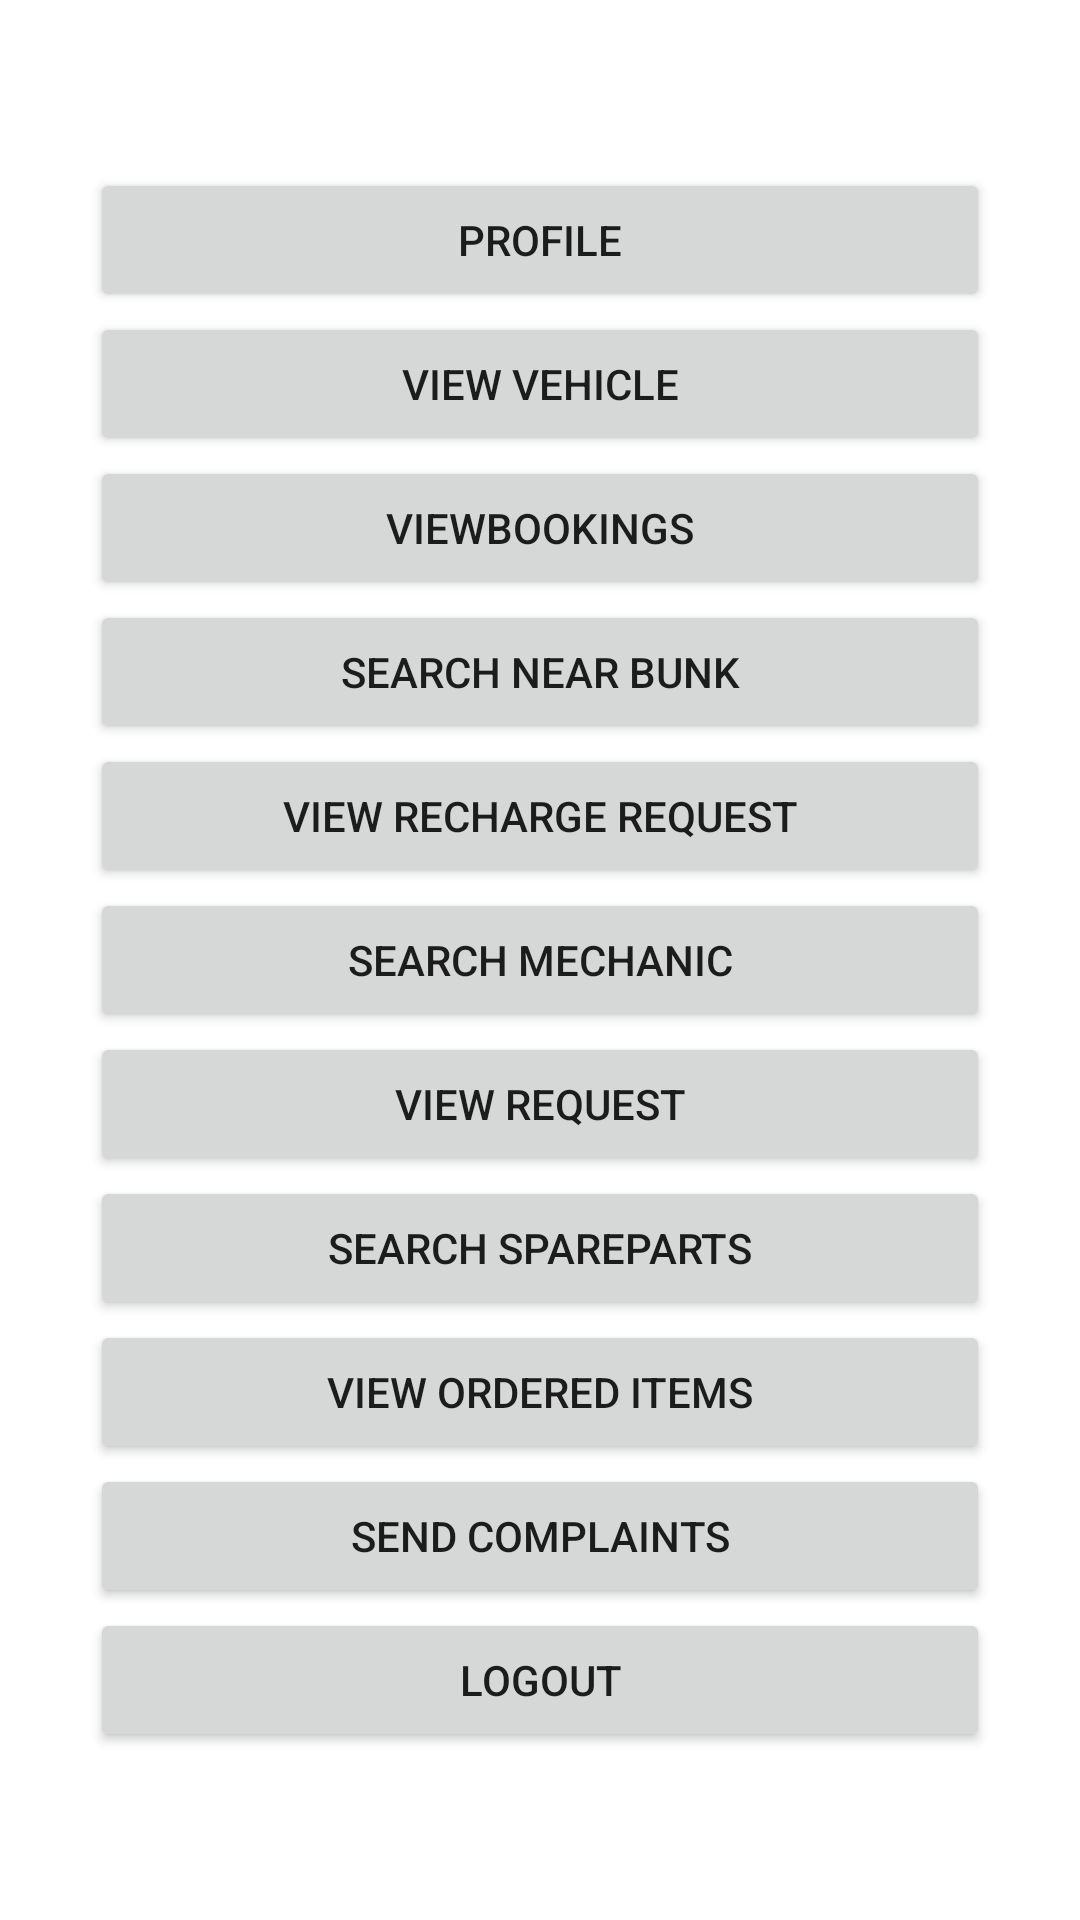

Android layout source for this screen:
<!-- AndroidManifest.xml: application theme Theme.Evuniversalapp -->
<!-- res/layout/activity_userhome.xml -->
<?xml version="1.0" encoding="utf-8"?>
<LinearLayout xmlns:android="http://schemas.android.com/apk/res/android"
    xmlns:app="http://schemas.android.com/apk/res-auto"
    xmlns:tools="http://schemas.android.com/tools"
    android:layout_width="match_parent"
    android:layout_height="match_parent"
    android:gravity="center"
    android:orientation="vertical"
    android:background="@drawable/bike"
    tools:context=".Userhome">

    <Button
        android:id="@+id/userprofile"
        android:layout_width="300dp"
        android:layout_height="wrap_content"

        android:text="Profile" />

    <Button
        android:id="@+id/viewvehicle"
        android:layout_width="300dp"
        android:layout_height="wrap_content"

        android:text="View Vehicle" />

    <Button
        android:id="@+id/viewbookings"
        android:layout_width="300dp"
        android:layout_height="wrap_content"

        android:text="Viewbookings" />

    <Button
        android:id="@+id/searchnearbunk"
        android:layout_width="300dp"
        android:layout_height="wrap_content"

        android:text="Search Near Bunk" />

    <Button
        android:id="@+id/Viewrechargerequests"
        android:layout_width="300dp"
        android:layout_height="wrap_content"

        android:text="View Recharge Request" />

    <Button
        android:id="@+id/searchmechanic"
        android:layout_width="300dp"
        android:layout_height="wrap_content"

        android:text="Search Mechanic" />

    <Button
        android:id="@+id/viewrequest"
        android:layout_width="300dp"
        android:layout_height="wrap_content"

        android:text="View Request" />

    <Button
        android:id="@+id/searchspareparts"
        android:layout_width="300dp"
        android:layout_height="wrap_content"

        android:text="Search Spareparts" />

    <Button
        android:id="@+id/viewordereditems"
        android:layout_width="300dp"
        android:layout_height="wrap_content"

        android:text="View Ordered Items" />

    <Button
        android:id="@+id/sendcomplaint"
        android:layout_width="300dp"
        android:layout_height="wrap_content"

        android:text="Send Complaints" />
    <Button
        android:id="@+id/logout"
        android:layout_width="300dp"
        android:layout_height="wrap_content"

        android:text="Logout" />


</LinearLayout>
<!-- resources referenced by this layout -->
<resources>
  <style name="Theme.Evuniversalapp" parent="Theme.MaterialComponents.DayNight.DarkActionBar">
          
          <item name="colorPrimary">@color/purple_500</item>
          <item name="colorPrimaryVariant">@color/purple_700</item>
          <item name="colorOnPrimary">@color/white</item>
          
          <item name="colorSecondary">@color/teal_200</item>
          <item name="colorSecondaryVariant">@color/teal_700</item>
          <item name="colorOnSecondary">@color/black</item>
          
          <item name="android:statusBarColor" tools:targetApi="l">?attr/colorPrimaryVariant</item>
          
      </style>
  <color name="purple_500">#100F12</color>
  <color name="purple_700">#050505</color>
  <color name="white">#FFFFFFFF</color>
  <color name="teal_200">#FF03DAC5</color>
  <color name="teal_700">#FF018786</color>
  <color name="black">#FF000000</color>
</resources>
